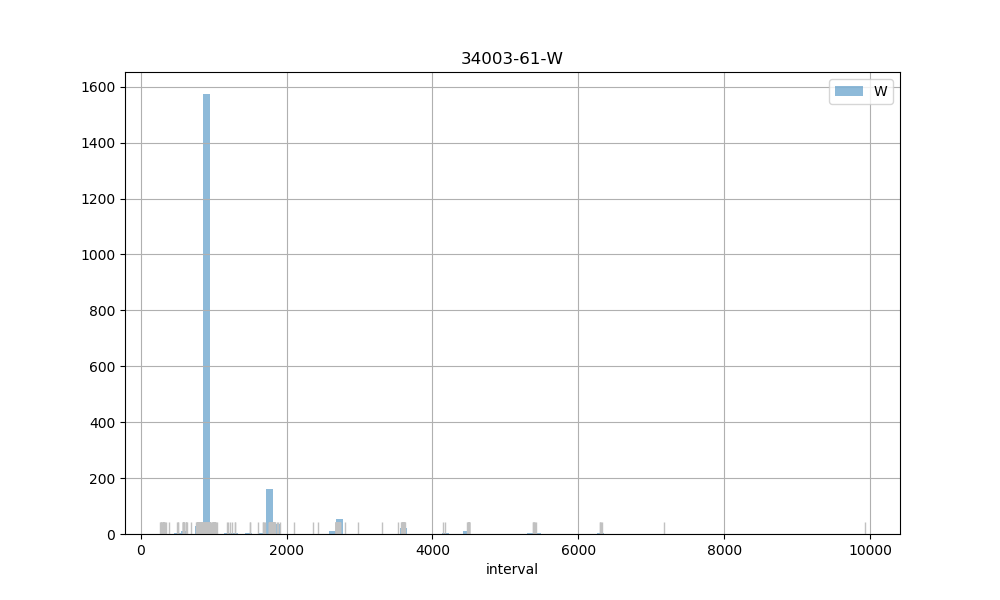

The table this chart was drawn from, first rows:
count, 1983.00
mean, 1132
std, 695.3
min, 268
25%, 891
50%, 904
75%, 921
max, 9929
